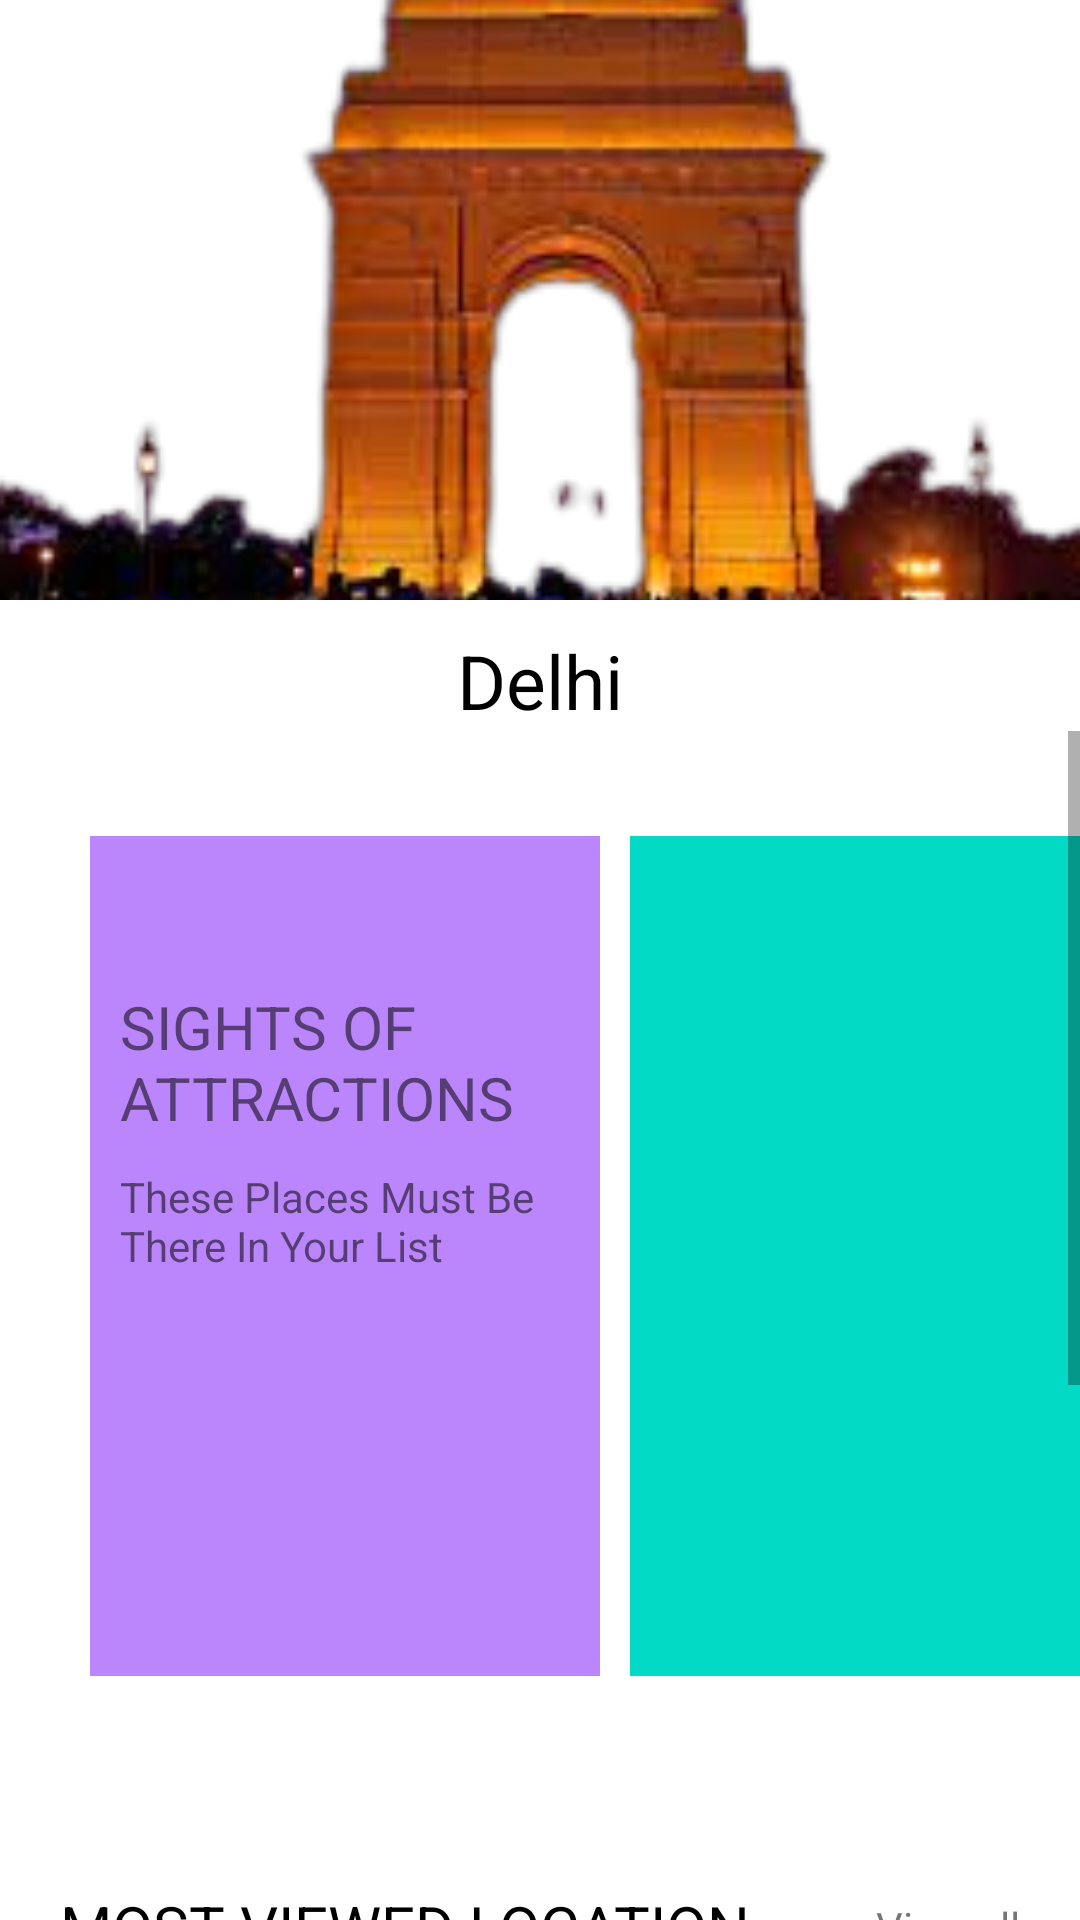

Android layout source for this screen:
<!-- AndroidManifest.xml: application theme Theme.DBMS -->
<!-- res/layout/activity_delhi.xml -->
<?xml version="1.0" encoding="utf-8"?>
<LinearLayout xmlns:android="http://schemas.android.com/apk/res/android"
    xmlns:tools="http://schemas.android.com/tools"
    android:layout_width="match_parent"
    android:layout_height="match_parent"
    tools:context="com.example.dbms.delhi.Delhi"
    android:orientation="vertical">

    <ImageView
        android:id="@+id/indgate"
        android:layout_width="match_parent"
        android:layout_height="200dp"
        android:src="@drawable/delhi1"
        android:scaleType="centerCrop"/>

    <TextView
        android:id="@+id/heading"
        android:layout_width="wrap_content"
        android:layout_height="wrap_content"
        android:text="Delhi"
        android:textColor="@color/black"
        android:layout_marginTop="10dp"
        android:textSize="25sp"
        android:layout_gravity="center"/>

    <ScrollView
        android:layout_width="wrap_content"
        android:layout_height="match_parent">

        <LinearLayout
            android:layout_width="match_parent"
            android:layout_height="match_parent"
            android:orientation="vertical"
            android:layout_marginTop="5dp">

            <RelativeLayout
                android:layout_width="match_parent"
                android:layout_height="wrap_content"
                android:layout_marginLeft="20dp"
                android:layout_marginTop="20dp">

                <LinearLayout
                    android:id="@+id/featured"
                    android:layout_width="170dp"
                    android:layout_height="280dp"
                    android:layout_marginStart="10dp"
                    android:layout_marginTop="10dp"
                    android:layout_marginEnd="10dp"
                    android:layout_marginBottom="10dp"
                    android:background="@color/purple_200"
                    android:orientation="vertical">

                    <TextView
                        android:layout_width="wrap_content"
                        android:layout_height="wrap_content"
                        android:layout_marginLeft="10dp"
                        android:layout_marginTop="50dp"
                        android:text="Sights Of Attractions"
                        android:textAllCaps="true"
                        android:textSize="20sp" />

                    <TextView
                        android:layout_width="wrap_content"
                        android:layout_height="wrap_content"
                        android:layout_margin="10dp"
                        android:text="These Places Must Be There In Your List" />


                </LinearLayout>

                <androidx.recyclerview.widget.RecyclerView
                    android:id="@+id/featured_recycler"
                    android:layout_width="match_parent"
                    android:layout_height="280dp"
                    android:layout_marginTop="10dp"
                    android:layout_toRightOf="@id/featured"
                    android:background="@color/teal_200" />


            </RelativeLayout>

            <LinearLayout
                android:layout_width="match_parent"
                android:layout_height="wrap_content"
                android:layout_marginTop="40dp"
                android:orientation="vertical"
                android:padding="20dp">

                <RelativeLayout
                    android:layout_width="match_parent"
                    android:layout_height="wrap_content">

                    <TextView
                        android:layout_width="wrap_content"
                        android:layout_height="wrap_content"
                        android:text="most viewed location"
                        android:textAllCaps="true"
                        android:textColor="@color/black"
                        android:textSize="20sp" />

                    <TextView
                        android:layout_width="wrap_content"
                        android:layout_height="wrap_content"
                        android:layout_alignParentRight="true"
                        android:layout_centerVertical="true"
                        android:text="View all" />


                </RelativeLayout>

                <androidx.recyclerview.widget.RecyclerView
                    android:id="@+id/most_viewed_recycler"
                    android:layout_width="match_parent"
                    android:layout_height="150dp"
                    android:background="@color/teal_200"/>

                <TextView
                    android:layout_width="match_parent"
                    android:layout_height="wrap_content"
                    android:id="@+id/txt1"
                    android:text="Explored Something New ? Share With US"
                    android:textSize="15sp"
                    android:layout_marginLeft="20dp"
                    android:layout_marginTop="60dp"/>

                <Button
                    android:layout_width="match_parent"
                    android:layout_height="match_parent"
                    android:id="@+id/share1"
                    android:text="SHARE"
                    android:layout_marginTop="10dp"/>


            </LinearLayout>



        </LinearLayout>
    </ScrollView>

</LinearLayout>
<!-- resources referenced by this layout -->
<resources>
  <!-- drawable delhi1: png bitmap (drawable, 52656 bytes) -->
  <style name="Theme.DBMS" parent="Theme.MaterialComponents.DayNight.DarkActionBar">
          
          <item name="colorPrimary">@color/purple_500</item>
          <item name="colorPrimaryVariant">@color/purple_700</item>
          <item name="colorOnPrimary">@color/white</item>
          
          <item name="colorSecondary">@color/teal_200</item>
          <item name="colorSecondaryVariant">@color/teal_700</item>
          <item name="colorOnSecondary">@color/black</item>
          
          <item name="android:statusBarColor" tools:targetApi="l">?attr/colorPrimaryVariant</item>
          
      </style>
  <!-- not gathered from this repository: default colours our renderer supplied (Android Studio template values) -->
  <color name="purple_200">#FFBB86FC</color>
  <color name="purple_500">#FF6200EE</color>
  <color name="purple_700">#FF3700B3</color>
  <color name="teal_200">#FF03DAC5</color>
  <color name="teal_700">#FF018786</color>
  <color name="black">#FF000000</color>
  <color name="white">#FFFFFFFF</color>
</resources>
